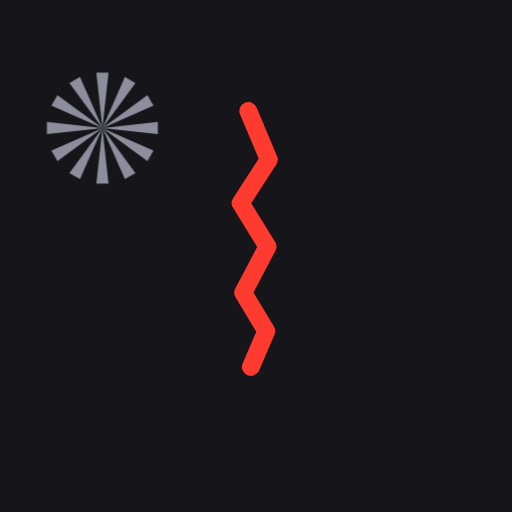
t = 0.00 s
t = 1.65 s: frame unchanged from t = 0.00 s, image omitted
t = 3.30 s: frame unchanged from t = 0.00 s, image omitted
t = 4.95 s: frame unchanged from t = 0.00 s, image omitted
t = 6.60 s: frame unchanged from t = 0.00 s, image omitted
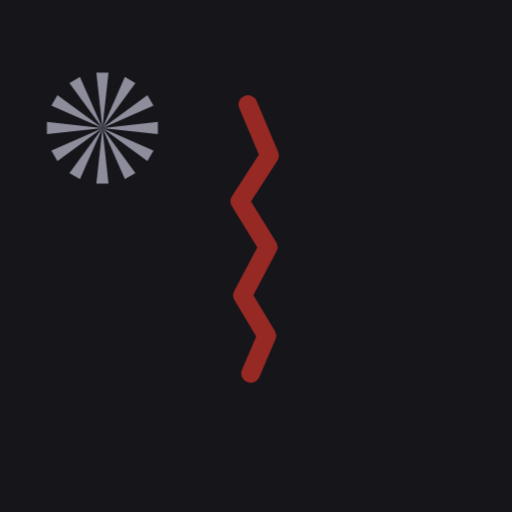
t = 8.10 s

The animated SVG that drew these frames (rendered in a browser with its animation timeline set to each time). Animation: 1 CSS @keyframes rule; frames cover the first 8.10 s, repeats indefinitely.

<?xml version="1.0" encoding="UTF-8"?>
<svg xmlns="http://www.w3.org/2000/svg" viewBox="0 0 120 120" data-name="e3dccf254688-18023547625243981">
<style>
.c0{animation:k_aparecer 12s ease-in-out infinite}
@keyframes k_aparecer{0%,55%{opacity:1;transform:scale(1)}80%{opacity:.12;transform:scale(1.1)}100%{opacity:1;transform:scale(1)}}
</style>
<rect width="120" height="120" fill="#15151a"/>
<g id="capa-0-protagonista" transform="translate(60,56)" data-rol="protagonista" data-gesto="aparecer_ciclico" data-ritmo="12s" data-figura="grieta"><title>protagonista - grieta</title><g class="c0"><g transform="scale(30)"><path d="M-.06,-1 L.10,-.62 L-.12,-.28 L.09,.06 L-.10,.42 L.08,.72 L-.04,1" fill="none" stroke="#ff3b30" stroke-width=".14" stroke-linejoin="round" stroke-linecap="round"/></g></g></g>
<g id="capa-1-satelite_1" transform="translate(24,30)" data-rol="satelite_1" data-gesto="quieto" data-ritmo="4s" data-figura="rayos"><title>satelite_1 - rayos</title><g class="c1"><g transform="scale(13)"><path transform="rotate(0.0)" d="M0,0 L-.11,-1 L.11,-1 Z" fill="#8d8d9c"/><path transform="rotate(30.0)" d="M0,0 L-.11,-1 L.11,-1 Z" fill="#8d8d9c"/><path transform="rotate(60.0)" d="M0,0 L-.11,-1 L.11,-1 Z" fill="#8d8d9c"/><path transform="rotate(90.0)" d="M0,0 L-.11,-1 L.11,-1 Z" fill="#8d8d9c"/><path transform="rotate(120.0)" d="M0,0 L-.11,-1 L.11,-1 Z" fill="#8d8d9c"/><path transform="rotate(150.0)" d="M0,0 L-.11,-1 L.11,-1 Z" fill="#8d8d9c"/><path transform="rotate(180.0)" d="M0,0 L-.11,-1 L.11,-1 Z" fill="#8d8d9c"/><path transform="rotate(210.0)" d="M0,0 L-.11,-1 L.11,-1 Z" fill="#8d8d9c"/><path transform="rotate(240.0)" d="M0,0 L-.11,-1 L.11,-1 Z" fill="#8d8d9c"/><path transform="rotate(270.0)" d="M0,0 L-.11,-1 L.11,-1 Z" fill="#8d8d9c"/><path transform="rotate(300.0)" d="M0,0 L-.11,-1 L.11,-1 Z" fill="#8d8d9c"/><path transform="rotate(330.0)" d="M0,0 L-.11,-1 L.11,-1 Z" fill="#8d8d9c"/></g></g></g>
</svg>
